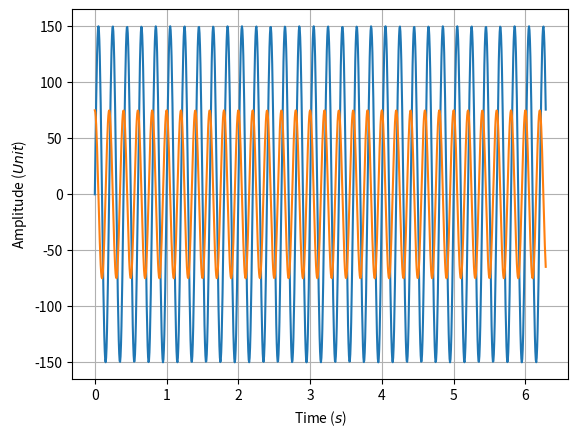
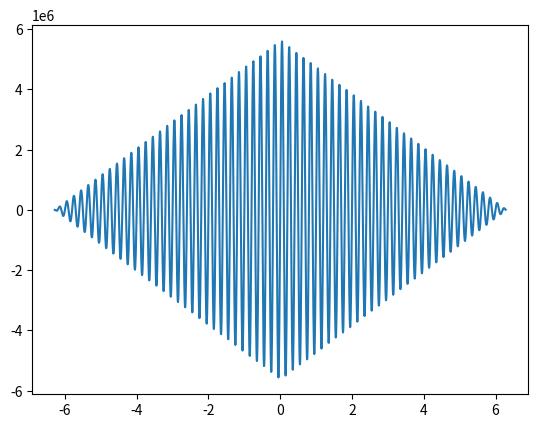
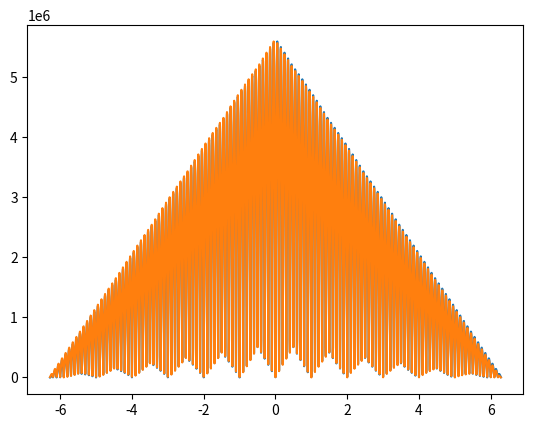
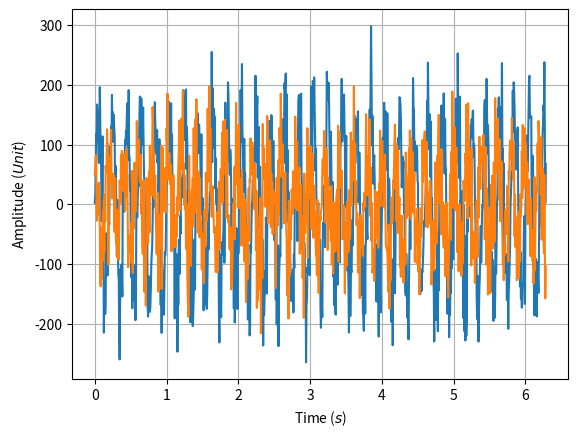
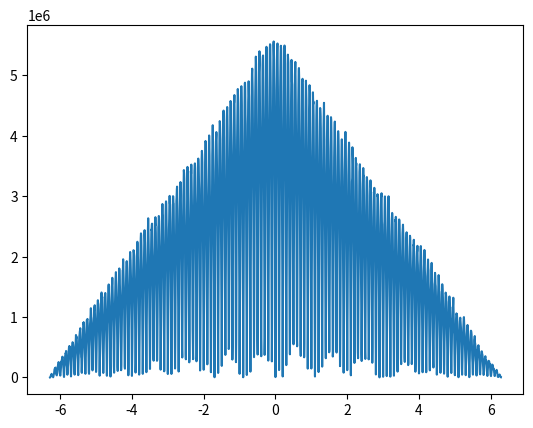
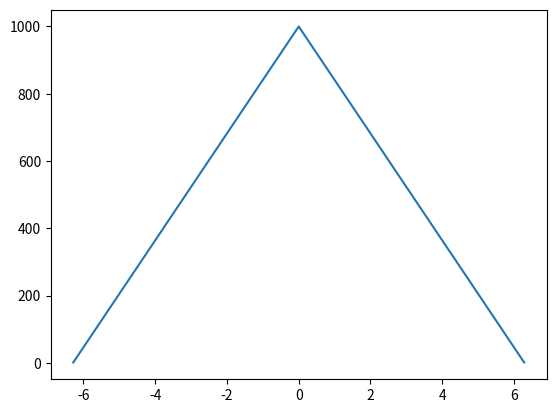
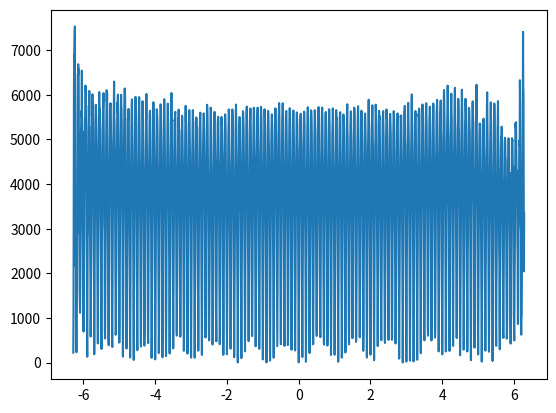
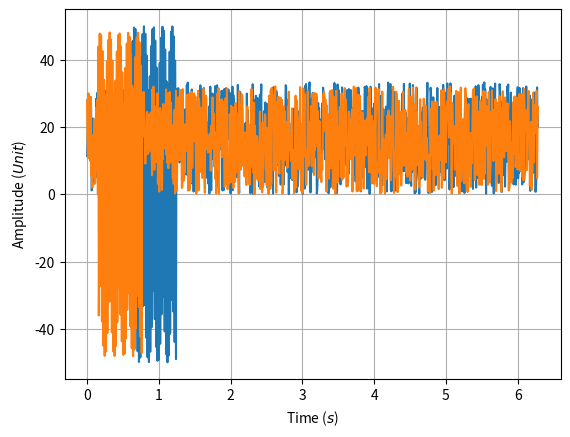
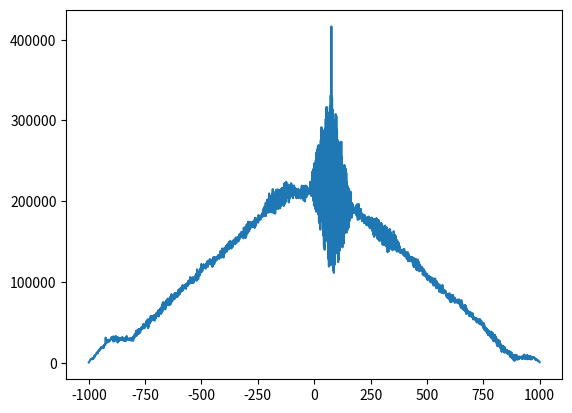
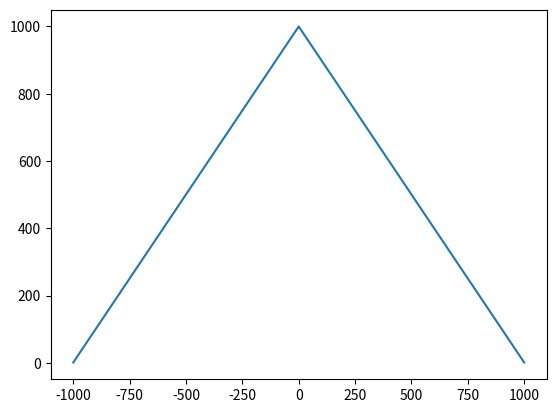
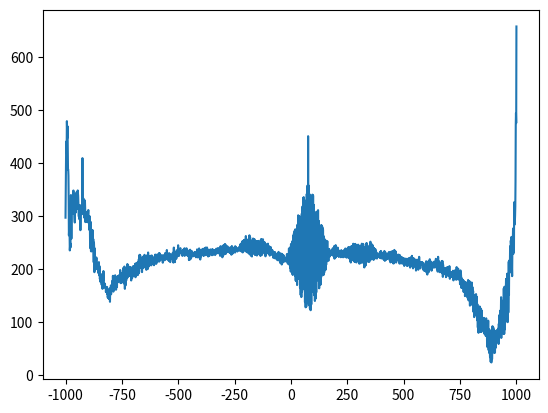

Write Python code to recreate these figures, in order.
# %reset -f

# correlation: similarity of two signals 
#
# R(tau) = integral [ x1(t) x2(t-tau) dt ]
#
# -> see similarity to convolution
#
# correlation output: 
# a) similarity b) temporal shift c) phase relation of both signals 
# d) characteristics of the signal (auto-correlation)




import numpy as np
from scipy import signal
import matplotlib.pyplot as plt


# correlate sinusoidals + noise (AWGN)
# generate a "code" -> series of rand numbers and correlate them including added noise


npts=1000

t = np.linspace(0, 2*np.pi, npts, endpoint=True)   # time vector
f0 = 5.0 # Frequency in Hz
A = 150.0 # Amplitude in Unit
y1 = A * np.sin(2*np.pi*f0*t) # sinusoidal signal
# y2 = 1/2 * np.roll(y1,-76,0) # sinusoidal signal
y2 = 1/2 *A* np.sin(2*np.pi*f0*(t+0.05)) # sinusoidal signal


plt.figure()
plt.plot(t,y1,t,y2)
plt.xlabel('Time ($s$)')
plt.ylabel('Amplitude ($Unit$)')
plt.grid('on')

# cross-correlation

sy1y2=signal.correlate(y1,y2)

t2=-1*t[::-1]
t2=np.append(t2, t[1:])

plt.figure()
plt.plot(t2,sy1y2)

# time lag between both sinusoidals...

sy2y1=signal.correlate(y2,y1)


plt.figure()
plt.plot(t2,abs(sy1y2))
plt.plot(t2,abs(sy2y1))

# correlation y2-y1 is "mirrored/flipped" y1-y2 



noise1=np.random.randn(npts)*50
noise2=np.random.randn(npts)*50

y1n=y1+noise1
y2n=y2+noise2

plt.figure()
plt.plot(t,y1n,t,y2n)
plt.xlabel('Time ($s$)')
plt.ylabel('Amplitude ($Unit$)')
plt.grid('on')


sy1y2=signal.correlate(y1n,y2n)


plt.figure()
plt.plot(t2,abs(sy1y2))

# with increased noise intensity -> correlation peak (shift) is "lost/gone" 
# other parts (offsets) of the two time series show more similarity


# normalization by the number of overlapping elements 
# auto-correlation

yt=np.ones(npts)
sytyt=signal.correlate(yt,yt)

plt.figure()
plt.plot(t2,abs(sytyt))

plt.figure()
plt.plot(t2,abs(sy1y2/sytyt))

# no or high correlation always to see ?!? 
# -> sinusoidal function is always similar to another sinusoidal of same frequency
# only little phase shifts without much of noise can be seen by correlations






#  %reset -f


import numpy as np
from scipy import signal
import matplotlib.pyplot as plt



# sin appended noise, shifted


npts=100

t = np.linspace(0, 2*np.pi, npts, endpoint=True)   # time vector
f0 = 5.0 # Frequency in Hz
A = 50.0 # Amplitude in Unit
y1 = A * np.sin(2*np.pi*f0*t) # sinusoidal signal

noise=np.random.rand(npts)*A/1.5

y1=np.append(noise,y1)
y1=np.append(y1,np.random.rand(8*npts)*A/1.5)

y2 = np.random.rand(1)*np.roll(y1,-76,0) # sinusoidal signal

t = np.linspace(0, 2*np.pi, 10*npts, endpoint=True)   # time vector

plt.figure()
plt.plot(t,y1,t,y2)
plt.xlabel('Time ($s$)')
plt.ylabel('Amplitude ($Unit$)')
plt.grid('on')


t = np.linspace(0, 10*npts, 10*npts, endpoint=True)   # time vector

sy1y2=signal.correlate(y1,y2)
t2=-1*t[::-1]
t2=np.append(t2, t[1:])

plt.figure()
plt.plot(t2,sy1y2)


# normalization - autocorrelation of two ones vectors

yt=np.ones(len(y1))
sytyt=signal.correlate(yt,yt)

plt.figure()
plt.plot(t2,sytyt)

plt.figure()
plt.plot(t2,sy1y2/sytyt)

sy1y2max=np.amax(sy1y2)
sy1y2maxpos=np.argmax(sy1y2)

sy1y2maxpos2=np.where(sy1y2==np.amax(sy1y2))

t2[sy1y2maxpos]







